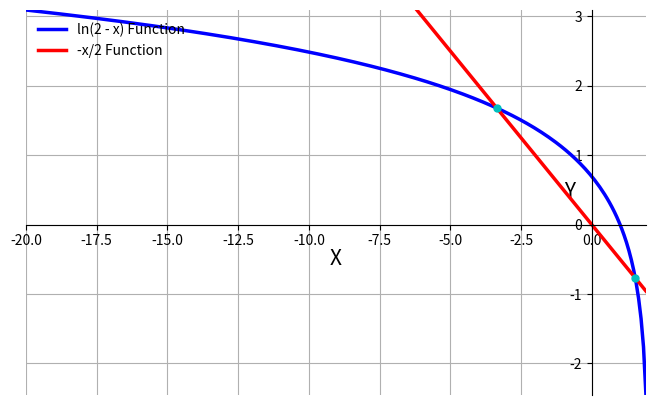

The matplotlib source for this figure:
import math
import numpy as np
import matplotlib.pyplot as plt
import scipy as sp
from scipy import integrate
from scipy import optimize

## 8 вариант
# 1
print("1 задание:")
A = np.random.uniform(0, 2, (5, 5))
print(A)
np.transpose(A)
print(np.linalg.det(A))

# 2
print("2 задание: ")
B = np.array([1, 2 ,3, 4, 5], int)
C = np.array([[1, 2, 3, 4, 5], [4, 5, 6, 7, 8], [7, 8, 9, 10, 11], [12, 13, 14, 15, 16], [17, 18, 19, 20, 21]], int)
print("B*A = ", B*A)
print("A*C = ", A*C)

# 3
print("3 задание: ")
A = np.array([[2, 1, -3], [0, 1, -1], [0, -2, 2]], int)
np.linalg.eig(A)

# 4
print("4 задание: ")
print(integrate.quad(lambda x: (1/(1+math.sqrt(2*x + 1))), 1, 4))

# 5
print("5 задание: ")
def f(x, y):
    return math.cos(x + y)

def h(x):
    return x;
	
print(integrate.dblquad(f, 0, math.pi/2, 0, h));

# 6
print("6 задание: ")
# Создание объектов артборда и холста

plt.figure(figsize=(8, 5), dpi=80)
ax = plt.subplot(111)

# Мы решили удалить правую и верхнюю прямоугольные границы
ax.spines['right'].set_color('none')
ax.spines['top'].set_color('none')


# Установить направление данных на координатной оси
 # 0 согласуется с нашей общей декартовой системой координат, 1 - противоположность
ax.xaxis.set_ticks_position('bottom')
ax.spines['bottom'].set_position(('data', 0))
ax.yaxis.set_ticks_position('left')
ax.spines['left'].set_position(('data', 0))


# Подготовить данные, использовать распаковку последовательности

X = np.linspace(-20, 2, 256, endpoint=False)
C, L = np.log(2 - X), -X/2

plt.plot(X, C, color="blue", linewidth=2.5, linestyle="-", label="ln(2 - x) Function")
plt.plot(X, L, color="red", linewidth=2.5, linestyle="-", label="-x/2 Function")

# x1, x2 = optimize.root_scalar(lambda x: np.log(2 - x) + x/2)
# y1, y2 = np.log(2 - x1), np.log(2 - x2)

plt.xlim(X.min(), X.max())

# Изменить метку на оси координат 
# plt.xticks([-20, -18, -16, -14, -12, -10, -8, -6, -4, -2, 0, 2 ],
        #    [r'$-20$', r'$-18$', r'$-16$', r'$-14$', r'$-12$', r'$-10$', r'$-8$', r'$-6$', r'$-4$', r'$-2$', r'$0$', r'$2$' ])

plt.ylim(C.min(), C.max())
# plt.yticks([-2, -1, 1, 2])

def interpolated_intercepts(x, y1, y2):
    """Find the intercepts of two curves, given by the same x data"""

    def intercept(point1, point2, point3, point4):
        """find the intersection between two lines
        the first line is defined by the line between point1 and point2
        the first line is defined by the line between point3 and point4
        each point is an (x,y) tuple.

        So, for example, you can find the intersection between
        intercept((0,0), (1,1), (0,1), (1,0)) = (0.5, 0.5)

        Returns: the intercept, in (x,y) format
        """    

        def line(p1, p2):
            A = (p1[1] - p2[1])
            B = (p2[0] - p1[0])
            C = (p1[0] * p2[1] - p2[0] * p1[1])
            return A, B, -C

        def intersection(L1, L2):
            D  = L1[0] * L2[1] - L1[1] * L2[0]
            Dx = L1[2] * L2[1] - L1[1] * L2[2]
            Dy = L1[0] * L2[2] - L1[2] * L2[0]

            x = Dx / D
            y = Dy / D
            return x, y

        L1 = line([point1[0], point1[1]], [point2[0], point2[1]])
        L2 = line([point3[0], point3[1]], [point4[0], point4[1]])

        R = intersection(L1, L2)

        return R
    
    xcs, ycs = [], []
    for idx in np.argwhere(np.diff(np.sign(y1 - y2)) != 0):
        xc, yc = intercept((x[idx], y1[idx]),((x[idx+1], y1[idx+1])), ((x[idx], y2[idx])), ((x[idx+1], y2[idx+1])))
        xcs.append(xc)
        ycs.append(yc)
    return np.array(xcs), np.array(ycs)

x = np.arange(-20, 2 - 1.e-10, 0.1)

for xc, yc in zip(*interpolated_intercepts(x, np.log(2 - x), -x/2)):
    plt.plot(xc, yc, 'co', ms=5)
    print(xc, yc)

ax.set_xlabel("X", fontsize=15, labelpad=0)
ax.set_ylabel("Y", fontsize=15, labelpad=0, rotation = 0)
plt.legend(loc='upper left', frameon=False)
plt.grid()
plt.show()